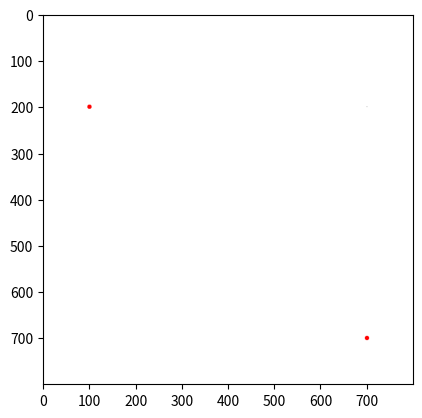

Here is the Python script that generated this plot:
print("\033c")
#import libraries
from PIL import Image
import numpy as np
import matplotlib.pyplot as plt

#Menentukan titik koordinat
x1= 100; y1= 200
x2= 700; y2=700

#line width and calculate
lw = int(10)
hw = int(lw/2)

#Setting canva size
col = int(800)
row = int(800)
#col = int(5/7*71920)
#row = int(5/7*1000)
print('col, row =', col, ',', row)

#Black Canvas
gambar = np.zeros(shape=(row,col,3), dtype=np.uint8)
gambar [:,:,:] = 255

#gambar titik dengan pixel
gambar[y1,x2,:]=0
gambar[y2,x2,:]=0
gambar[y1,x1,:]=255
gambar[y2,x2,:]-255

#Coloring two points red

for i in range (x1-hw, x1+hw):
    for j in range(y1-hw, y1+hw):
        if ((i-x1)**2 + (j-y1)**2) < hw **2 :
            gambar[j,i,:] = 0
            gambar [j,i,0] = 255
for i in range(x2-hw, x2+hw):
    for j in range(y2-hw, y2+hw):
        if((i-x2)**2 + (j-y2)**2) < hw **2 :
            gambar[j,i,:]=0
            gambar [j,i,0] = 255

plt.figure()
plt.imshow(gambar)
plt.show()
